Image classification data set "data" (odeiii/LEMed-Medical-Image-Fusion on GitHub). Class labels (2): MRI scan, PET scan.

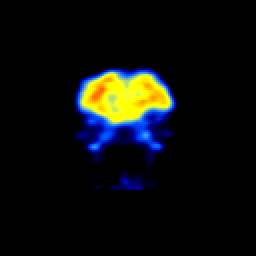
Label: PET scan

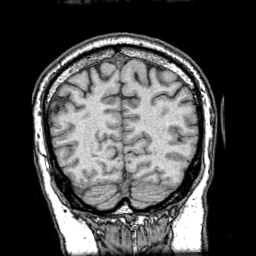
Label: MRI scan

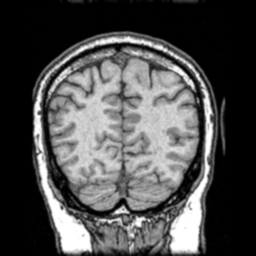
Label: MRI scan

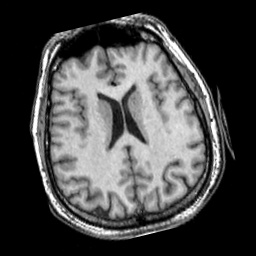
Label: MRI scan

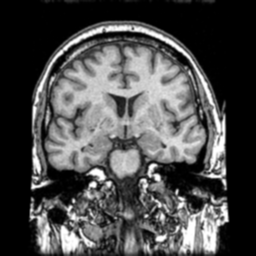
Label: MRI scan

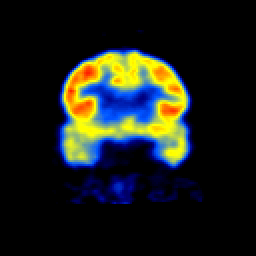
Label: PET scan
